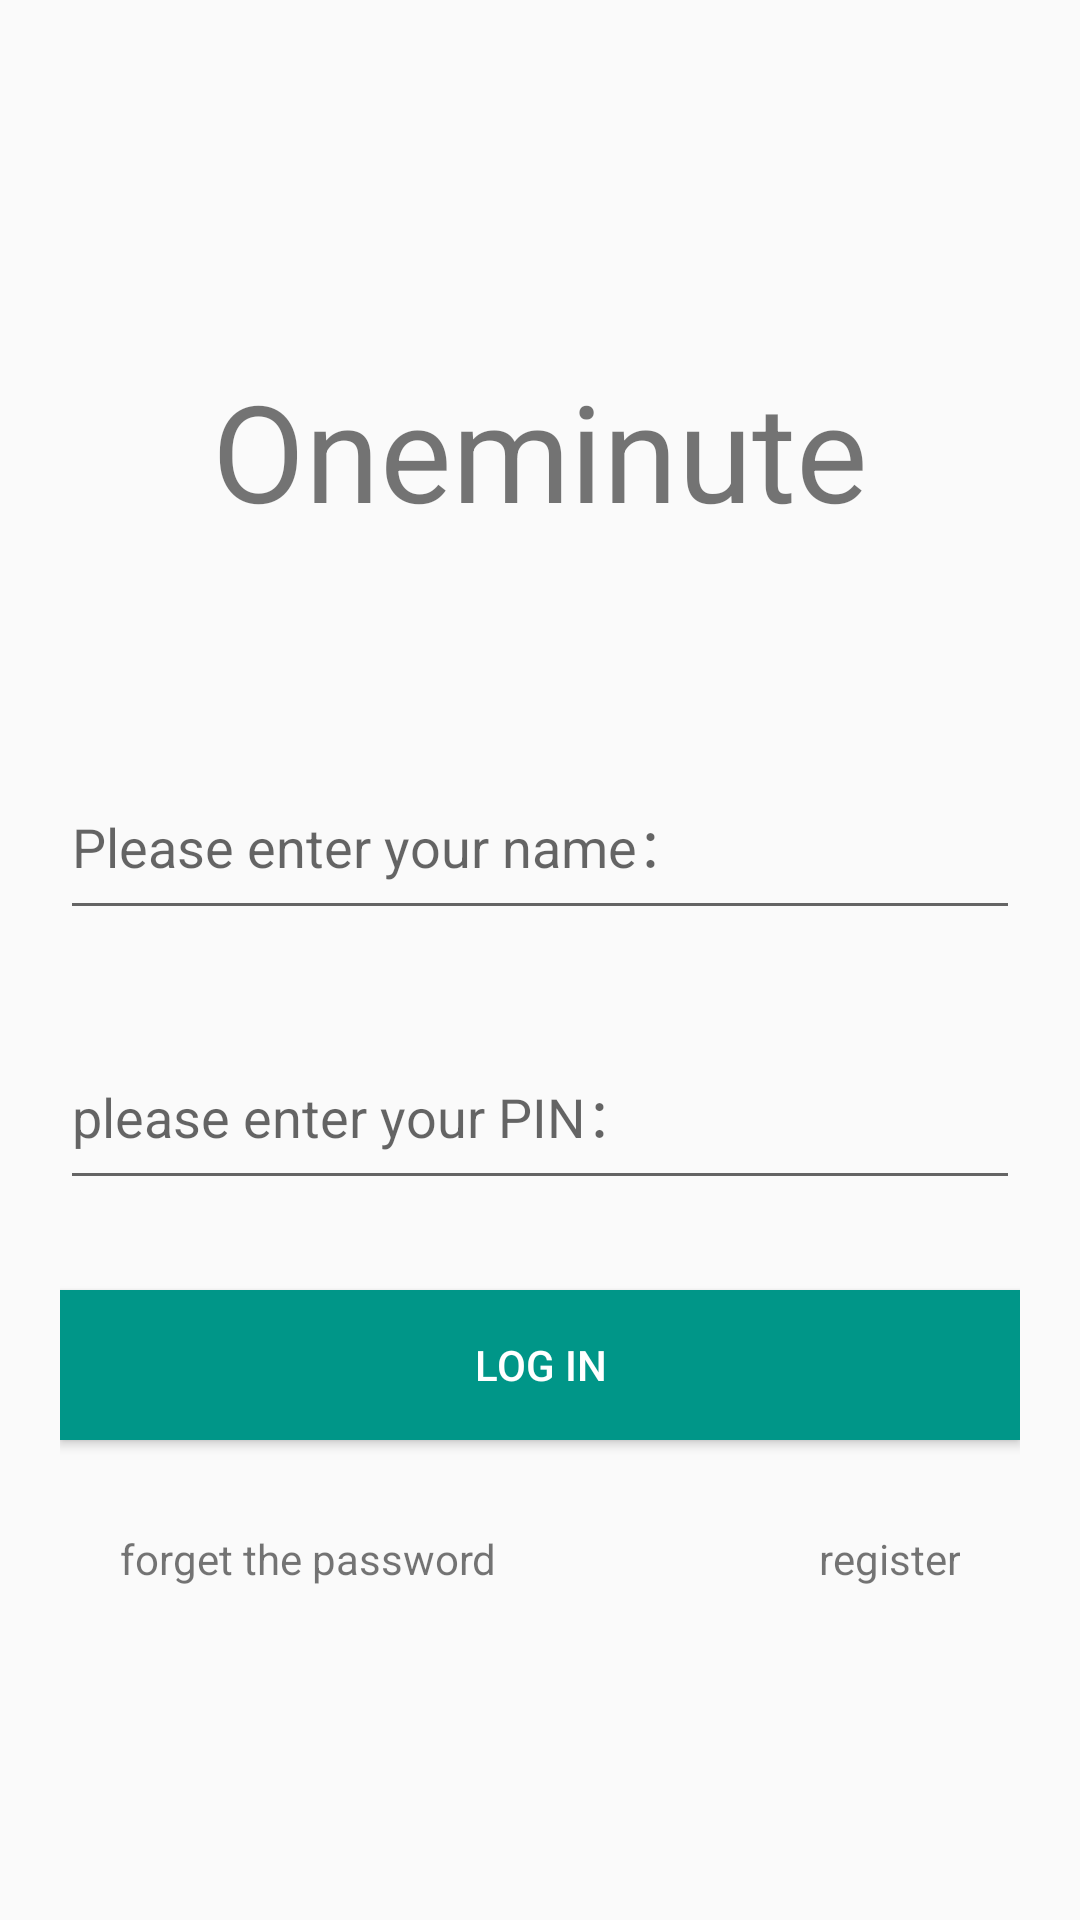

Here is an Android app screen rendered from its layout file. Give the layout XML and the strings, colors and styles it references.
<!-- AndroidManifest.xml: activity theme Theme.AppCompat.Light.NoActionBar -->
<!-- res/layout/activity_login.xml -->
<?xml version="1.0" encoding="utf-8"?>
<LinearLayout xmlns:android="http://schemas.android.com/apk/res/android"
    xmlns:app="http://schemas.android.com/apk/res-auto"
    xmlns:tools="http://schemas.android.com/tools"
    android:layout_width="match_parent"
    android:layout_height="match_parent"
    android:orientation="vertical"
    android:paddingRight="20dp"
    android:paddingLeft="20dp">

    <TextView
        android:layout_width="match_parent"
        android:layout_height="100dp"
        android:layout_marginTop="100dp"
        android:gravity="center"
        android:textSize="45dp"
        android:text="Oneminute"/>

    <EditText
        android:id="@+id/username_et"
        android:layout_marginTop="50dp"
        android:layout_width="match_parent"
        android:layout_height="60dp"
        android:hint="Please enter your name：" />

    <EditText
        android:id="@+id/student_id_et"
        android:layout_marginTop="30dp"
        android:layout_width="match_parent"
        android:layout_height="60dp"
        android:hint="please enter your PIN：" />

    <Button
        android:id="@+id/login_btn"
        android:layout_marginTop="30dp"
        android:layout_width="match_parent"
        android:layout_height="50dp"
        android:text="log in"
        android:textColor="#fff"
        android:background="#009688"/>

    <LinearLayout
        android:layout_width="match_parent"
        android:layout_height="wrap_content"
        android:layout_marginTop="30dp"
        android:paddingRight="20dp"
        android:paddingLeft="20dp">

        <TextView
            android:id="@+id/forget_student_id_tv"
            android:layout_width="0dp"
            android:layout_height="wrap_content"
            android:layout_weight="1"
            android:text="forget the password" />

        <TextView
            android:id="@+id/sign_in_tv"
            android:layout_width="0dp"
            android:layout_height="wrap_content"
            android:layout_weight="1"
            android:gravity="right"
            android:text="register" />
    </LinearLayout>
</LinearLayout>
<!-- resources referenced by this layout -->
<resources>

</resources>
